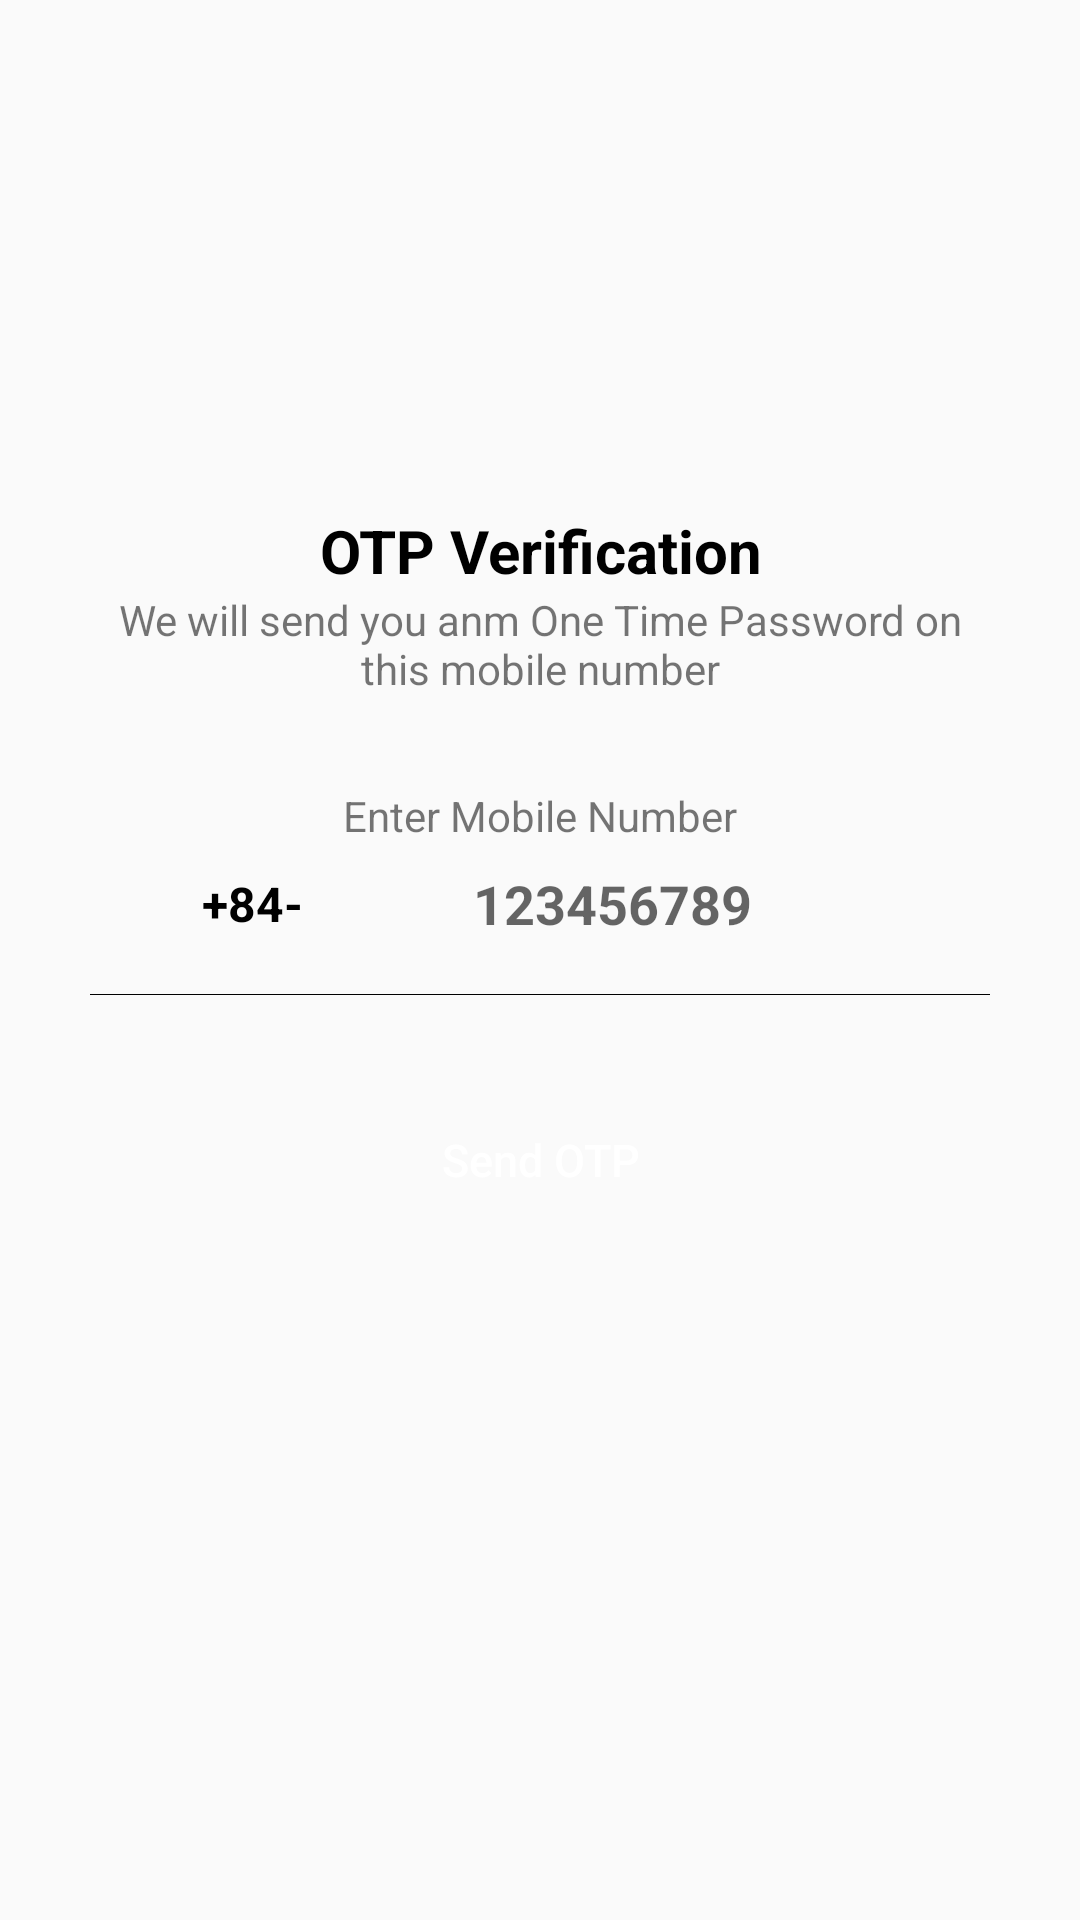

Here is an Android app screen rendered from its layout file. Give the layout XML and the strings, colors and styles it references.
<!-- AndroidManifest.xml: application theme Theme.AppHairSalon -->
<!-- res/layout/activity_send_o_t_p.xml -->
<?xml version="1.0" encoding="utf-8"?>
<ScrollView
    android:overScrollMode="never"
    android:scrollbars="none"
    xmlns:android="http://schemas.android.com/apk/res/android"
    xmlns:app="http://schemas.android.com/apk/res-auto"
    xmlns:tools="http://schemas.android.com/tools"
    android:layout_width="match_parent"
    android:layout_height="match_parent"
    tools:context=".ActivityOTP.SendOTPActivity">
    <LinearLayout
        android:layout_width="match_parent"
        android:layout_height="wrap_content">
        <RelativeLayout
            android:layout_width="match_parent"
            android:layout_height="match_parent">
            <ImageView
                android:id="@+id/image"
                android:src="@mipmap/send_otp"
                android:layout_marginTop="30dp"
                android:layout_centerHorizontal="true"
                android:layout_width="130dp"
                android:layout_height="130dp"/>
            <TextView
                android:id="@+id/txtOTP"
                android:layout_marginTop="10dp"
                android:gravity="center"
                android:textStyle="bold"
                android:textColor="@color/black"
                android:textSize="20sp"
                android:text="OTP Verification"
                android:layout_below="@id/image"
                android:layout_width="match_parent"
                android:layout_height="wrap_content"/>
            <TextView
                android:id="@+id/txt"
                android:textSize="14sp"
                android:layout_marginRight="30dp"
                android:layout_marginLeft="30dp"
                android:gravity="center"
                android:layout_below="@id/txtOTP"
                android:layout_centerHorizontal="true"
                android:text="We will send you anm One Time Password on this mobile number"
                android:layout_width="match_parent"
                android:layout_height="wrap_content"/>
            <TextView
                android:id="@+id/txtnumber"
                android:textSize="14sp"
                android:text="Enter Mobile Number"
                android:gravity="center"
                android:layout_marginLeft="30dp"
                android:layout_marginRight="30dp"
                android:layout_marginTop="30dp"
                android:layout_below="@id/txt"
                android:layout_width="match_parent"
                android:layout_height="wrap_content"/>
            <LinearLayout
                android:id="@+id/linear"
                android:weightSum="10"
                android:layout_below="@id/txtnumber"
                android:layout_marginRight="60dp"
                android:layout_marginLeft="60dp"
                android:gravity="center"
                android:orientation="horizontal"
                android:layout_width="match_parent"
                android:layout_height="40dp">
                <TextView
                    android:textStyle="bold"
                    android:gravity="center"
                    android:text="+84-"
                    android:textColor="@color/black"
                    android:textSize="16sp"
                    android:layout_width="0dp"
                    android:layout_weight="2"
                    android:layout_height="match_parent"/>
                <EditText
                    android:id="@+id/edtPhone"
                    android:gravity="center"
                    android:inputType="number"
                    android:imeOptions="actionDone"
                    android:importantForAutofill="no"
                    android:textColor="@color/black"
                    android:background="@null"
                    android:hint="123456789"
                    android:textStyle="bold"
                    android:layout_width="0dp"
                    android:layout_weight="8"
                    android:layout_height="match_parent"/>
            </LinearLayout>
            <RelativeLayout
                android:id="@+id/linear2"
                android:layout_marginRight="30dp"
                android:layout_marginLeft="30dp"
                android:layout_marginTop="10dp"
                android:layout_below="@id/linear"
                android:background="@color/black"
                android:layout_width="match_parent"
                android:layout_height="0.2dp"/>
            <FrameLayout
                android:layout_below="@id/linear2"
                android:layout_width="match_parent"
                android:layout_height="wrap_content">
                <Button
                    android:id="@+id/btnsendOTP"
                    android:textAllCaps="false"
                    android:textSize="15sp"
                    android:background="@drawable/layout_button_login"
                    android:textColor="@color/white"
                    android:text="Send OTP"
                    android:layout_margin="30dp"
                    android:layout_width="match_parent"
                    android:layout_height="50dp"/>
                <ProgressBar
                    android:visibility="gone"
                    android:indeterminateTint="@color/primary"
                    android:id="@+id/progress_circular"
                    android:layout_gravity="center"
                    android:layout_width="30dp"
                    android:layout_height="30dp"/>
            </FrameLayout>

        </RelativeLayout>
    </LinearLayout>
</ScrollView>
<!-- resources referenced by this layout -->
<resources>
  <color name="black">#FF000000</color>
  <color name="primary">#3165FB</color>
  <color name="white">#FFFFFFFF</color>
  <style name="Theme.AppHairSalon" parent="Theme.MaterialComponents.DayNight.NoActionBar.Bridge">
          
          <item name="colorPrimary">@color/primary</item>
          <item name="colorPrimaryVariant">@color/primary</item>
          <item name="colorOnPrimary">@color/primary</item>
          
          <item name="colorSecondary">@color/primary</item>
          <item name="colorSecondaryVariant">@color/primary</item>
          <item name="colorOnSecondary">@color/primary</item>
          
          <item name="android:statusBarColor" tools:targetApi="l">?attr/colorPrimaryVariant</item>
          
      </style>
</resources>
